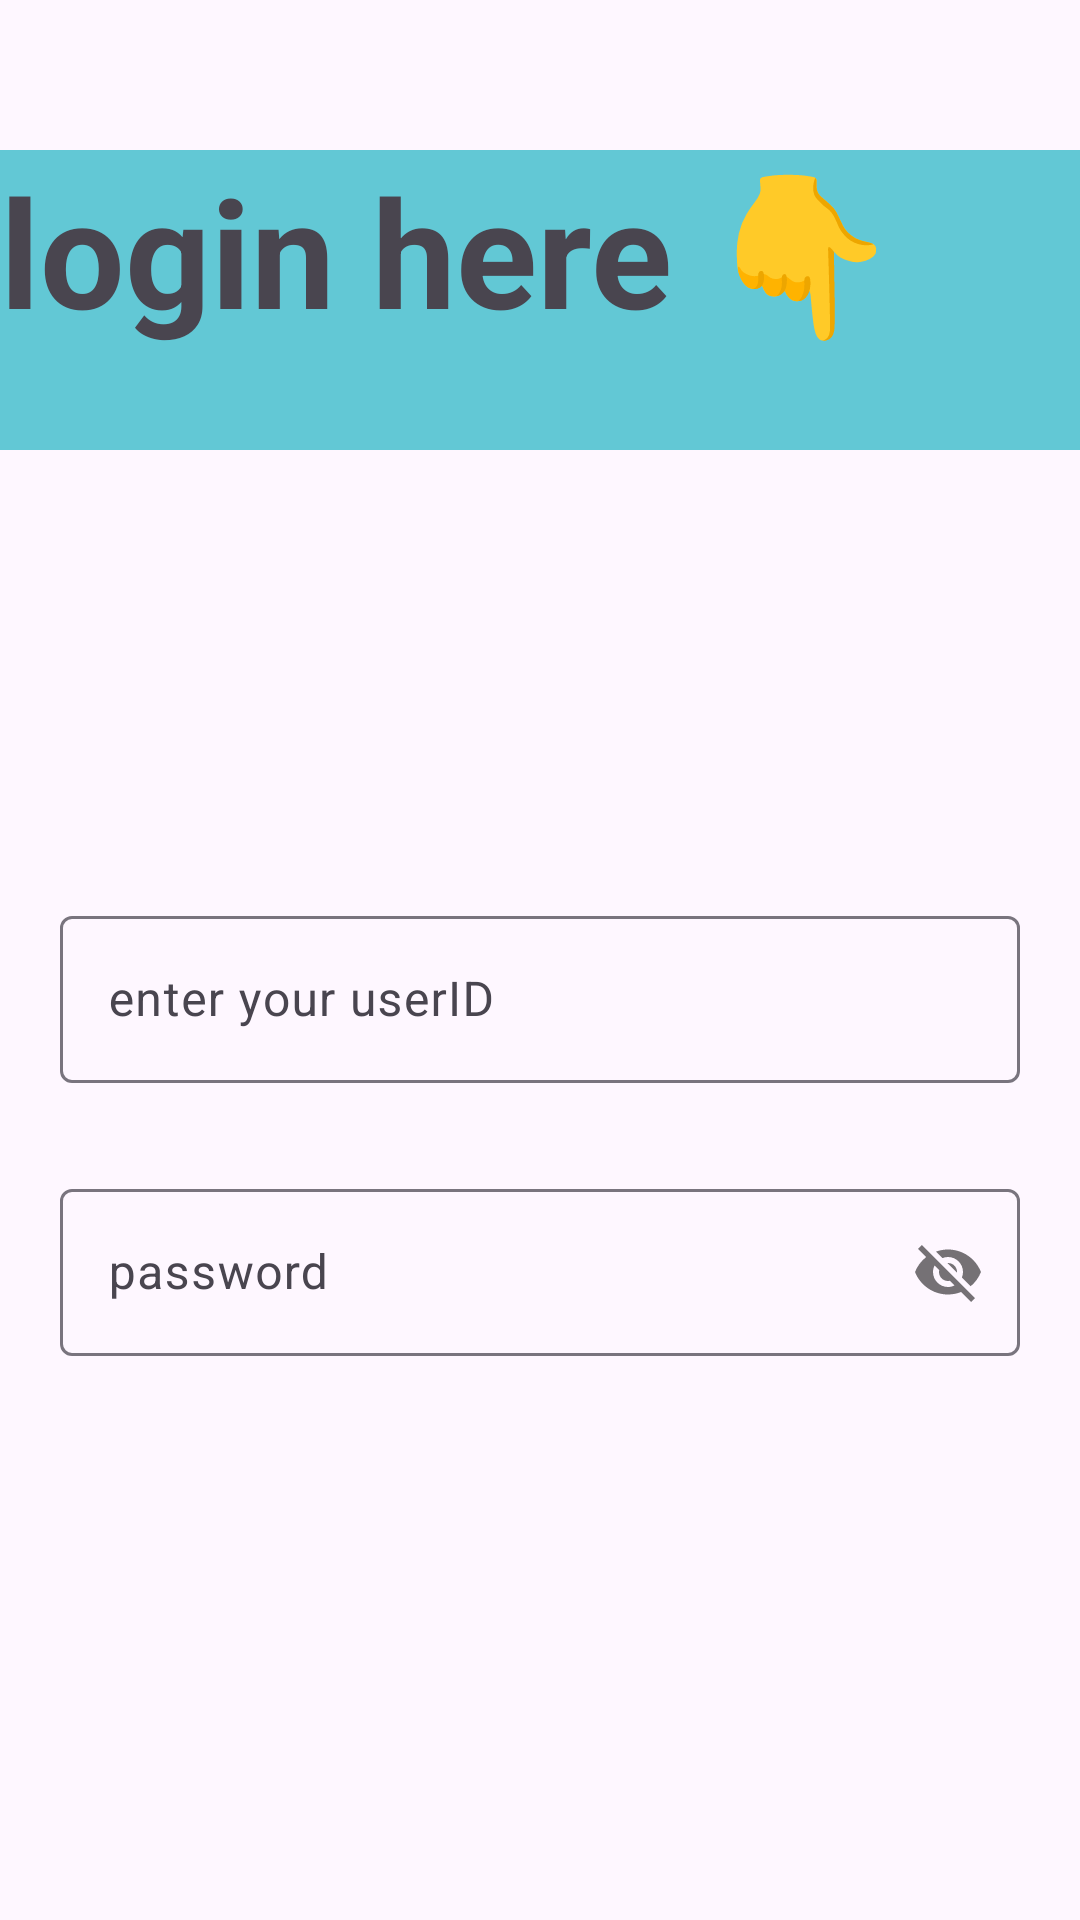

Android layout source for this screen:
<!-- AndroidManifest.xml: application theme Theme.Pass -->
<!-- res/layout/activity_sign_in.xml -->
<?xml version="1.0" encoding="utf-8"?>
<LinearLayout xmlns:android="http://schemas.android.com/apk/res/android"
    xmlns:app="http://schemas.android.com/apk/res-auto"
    xmlns:tools="http://schemas.android.com/tools"
    android:layout_width="match_parent"
    android:layout_height="wrap_content"
    android:orientation="vertical"

    tools:context=".signIn">


    <TextView
        android:id="@+id/textView2"
        android:layout_width="match_parent"
        android:layout_height="100dp"
        android:layout_marginTop="50dp"
        android:textStyle="bold"
        android:textSize="50dp"
       android:background="@color/blue"
        android:text="login here 👇" />

    <com.google.android.material.textfield.TextInputLayout
        android:layout_width="match_parent"
        android:layout_height="match_parent"
        android:layout_marginTop="150dp"
        app:hintTextColor="@color/blue"
        app:startIconDrawable="@drawable/baseline_person_24"
        android:layout_marginLeft="20dp"
        android:layout_marginRight="20dp"
        >

        <com.google.android.material.textfield.TextInputEditText
            android:layout_width="match_parent"
            android:layout_height="wrap_content"
            app:hintTextColor="@color/blue"
            android:id="@+id/userId"
            android:hint="enter your userID" />

        <com.google.android.material.textfield.TextInputLayout
            android:layout_width="match_parent"
            android:layout_height="match_parent"
            android:layout_marginTop="30dp"
            app:hintTextColor="@color/blue"
           app:startIconDrawable="@drawable/baseline_lock_24"
            app:passwordToggleEnabled="true"
            >

            <com.google.android.material.textfield.TextInputEditText
                android:layout_width="match_parent"
                android:layout_height="wrap_content"
                android:id="@+id/pass"
                android:hint="password" />


        </com.google.android.material.textfield.TextInputLayout>


    </com.google.android.material.textfield.TextInputLayout>
    <Button
        android:id="@+id/btn"
        android:layout_width="wrap_content"
        android:layout_height="wrap_content"
        android:layout_marginLeft="150dp"
        android:layout_marginTop="20dp"
        android:layout_weight="1"
        android:text="Signin" />
</LinearLayout>
<!-- resources referenced by this layout -->
<resources>
  <color name="blue">#FF62C8D5</color>
  <style name="Theme.Pass" parent="Base.Theme.Pass" />
  <style name="Base.Theme.Pass" parent="Theme.Material3.DayNight.NoActionBar">
          
          
      </style>
</resources>
